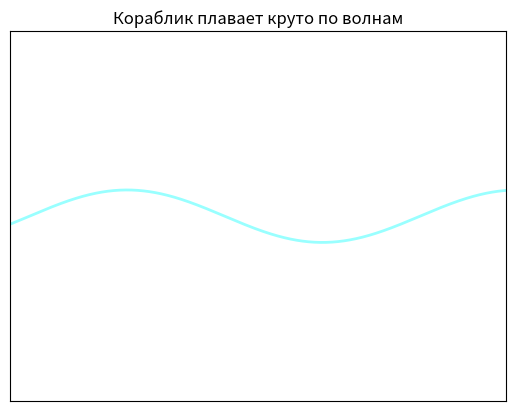

This chart was generated by the following Python code:
import numpy as np
import matplotlib.pyplot as plt
from matplotlib.animation import FuncAnimation
from matplotlib.collections import PolyCollection
from matplotlib.patches import Polygon

# Генерация случайных параметров синусоиды
amplitude = np.random.uniform(0.1, 1.0)
frequency = np.random.uniform(0.1, 1.5)
phase = np.random.uniform(0, 2 * np.pi)  # Случайная фаза

# Параметры синусоиды
x = np.linspace(0, 10, 1000)
y = amplitude * np.sin(frequency * x + phase)

# Создание фигуры и осей
fig, ax = plt.subplots()
line, = ax.plot(x, y, lw=2, color='cyan', alpha=0.4)  # График синусоиды
tangent_patch = Polygon([[0, 0], [0, 0], [0, 0], [0, 0]], closed=True, color='brown', alpha=1)
perpendicular_line, = ax.plot([], [], color='black', lw=2)  # Линия перпендикуляра
triangle_patch = Polygon([[0, 0], [0, 0], [0, 0]], closed=True, color='red', alpha=0.5)  # Треугольник

ax.add_patch(tangent_patch)
ax.add_patch(triangle_patch)

# Площадь под графиком (как PolyCollection)
water_poly = PolyCollection([], color='lightblue', alpha=0.9)
ax.add_collection(water_poly)

# Настройка пределов графика
ax.set_xlim(0, 10)
ax.set_ylim(-3, 3)

ax.set_xticks([])
ax.set_yticks([])

ax.set_title("Кораблик плавает круто по волнам")

# Функция для обновления анимации
def update(frame):
    # Смещение графика
    shift = frame * 0.1
    y_shifted = amplitude * np.sin(frequency * (x + shift) + phase)
    line.set_data(x, y_shifted)

    # Обновление площади под графиком
    water_coords = np.column_stack((x, y_shifted))
    water_coords = np.vstack(([x[0], -3], water_coords, [x[-1], -3]))  # Добавляем нижние углы
    water_poly.set_verts([water_coords])

    # Точка касания
    tangent_x = 5  # x-координата точки касательной
    tangent_y = amplitude * np.sin(frequency * (tangent_x + shift) + phase) - 0.2  # y-координата точки касательной

    # Направление касательной
    dx = 1
    dy = amplitude * frequency * np.cos(frequency * (tangent_x + shift) + phase) # Производная как направление
    norm = np.sqrt(dx ** 2 + dy ** 2)  # Нормализация
    dx /= norm
    dy /= norm

    # Параметры трапеции
    base_length = 0.7  # Длина верхней стороны трапеции
    offset_length = 1.5  # Длина нижней стороны трапеции (расширение)

    # Вычисление координат вершин трапеции
    top_left = [tangent_x - dx * base_length / 2, tangent_y - dy * base_length / 2]
    top_right = [tangent_x + dx * base_length / 2, tangent_y + dy * base_length / 2]

    # Нижняя сторона трапеции: фиксируем длину и смещаем её по диагонали
    bottom_left = [tangent_x - dx * offset_length / 2 - dy * 0.5, tangent_y - dy * offset_length / 2 + dx * 0.5]
    bottom_right = [tangent_x + dx * offset_length / 2 - dy * 0.5, tangent_y + dy * offset_length / 2 + dx * 0.5]

    # Обновление трапеции
    trapezoid_coords = [bottom_left, bottom_right, top_right, top_left]
    tangent_patch.set_xy(trapezoid_coords)

    # Вычисление координат перпендикуляра
    mid_x = (bottom_left[0] + bottom_right[0]) / 2
    mid_y = (bottom_left[1] + bottom_right[1]) / 2

    # Направление перпендикуляра
    dx_line = bottom_right[0] - bottom_left[0]
    dy_line = bottom_right[1] - bottom_left[1]

    # Перпендикуляр должен быть ортогонален этой линии
    perp_dx = -dy_line
    perp_dy = dx_line

    # Нормализация перпендикуляра
    norm = np.sqrt(perp_dx ** 2 + perp_dy ** 2)
    perp_dx /= norm
    perp_dy /= norm

    perp_length = 1.0  # Длина перпендикуляра
    perp_end_x = mid_x + perp_dx * perp_length
    perp_end_y = mid_y + perp_dy * perp_length

    # Обновление перпендикуляра
    perpendicular_line.set_data([mid_x, perp_end_x], [mid_y, perp_end_y])

    # Вершины треугольника, который прикреплен к перпендикуляру
    triangle_base_length = 0.5  # Длина основания треугольника
    triangle_height = 1.0  # Высота треугольника

    # Вершины треугольника: две точки основания по бокам перпендикуляра и вершина вверх
    triangle_left_x = mid_x - perp_dy * triangle_base_length / 2
    triangle_left_y = mid_y + perp_dx * triangle_base_length / 2

    triangle_right_x = mid_x + perp_dy * triangle_base_length / 2
    triangle_right_y = mid_y - perp_dx * triangle_base_length / 2

    # Вершина треугольника: смещаем вверх вдоль перпендикуляра
    triangle_top_x = mid_x + perp_dx * triangle_height
    triangle_top_y = mid_y + perp_dy * triangle_height

    # Обновление треугольника
    triangle_coords = [[triangle_left_x, triangle_left_y],
                       [triangle_right_x, triangle_right_y],
                       [triangle_top_x, triangle_top_y]]
    triangle_patch.set_xy(triangle_coords)

    return line, tangent_patch, water_poly, perpendicular_line, triangle_patch

# Анимация
ani = FuncAnimation(
    fig,
    update,
    interval=50,  # Интервал между кадрами в миллисекундах
    blit=False,
    repeat=True,  # Анимация будет зациклена
    frames=None,  # Бесконечное количество кадров
)

plt.show()
